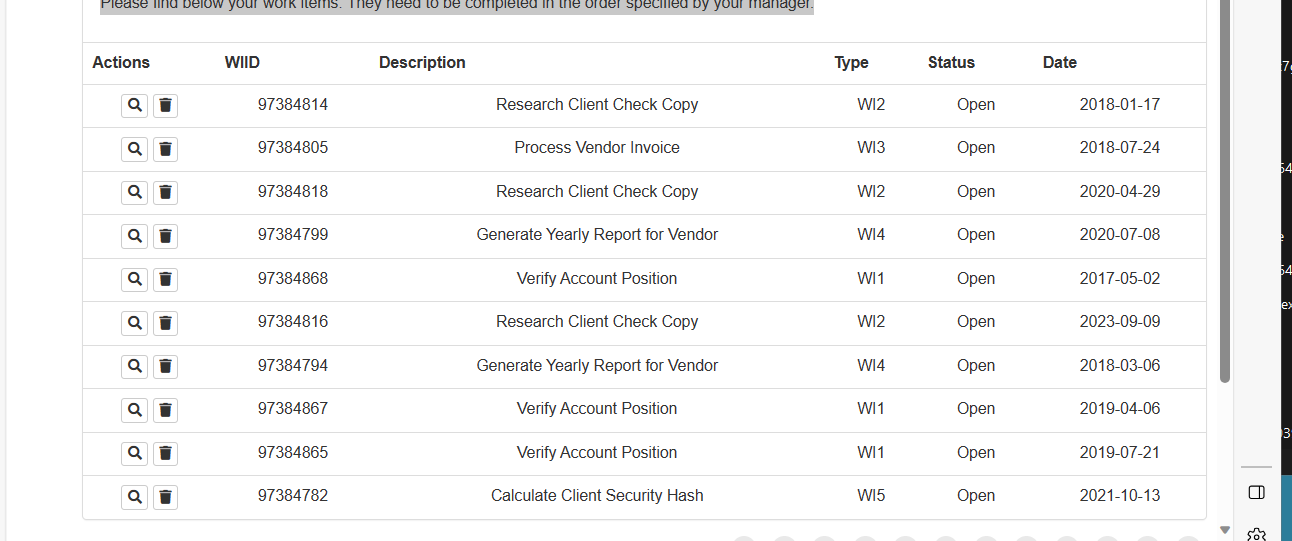
Task: [Dispatcher] 
Download all the monthly reports for a specific vendor and 
generate a yearly report
Workflow: System1_ScrapeDataTable

Step 1: get-text from the table in window 'ACME System 1 - Work Items' (msedge.exe)
